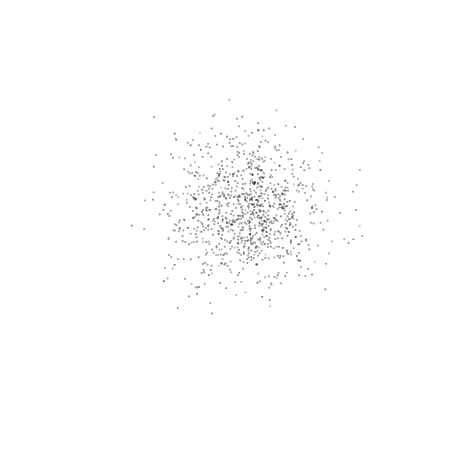

This figure's Python source:
from typing import Union
import random

import numpy as np
import matplotlib.pyplot as plt
from mpl_toolkits.mplot3d import Axes3D
import matplotlib.colors as mcolors

def visualize(points : np.ndarray,
              show_axes : bool = False,
              sample_size : Union[int, None] = 2 * 10**4,
              colors : Union[list, str, None] = None,
              background_color : Union[str, None] = None) -> None:
    num_points = points.shape[0]

    if sample_size is not None and sample_size <= num_points:
        indices = random.sample(range(num_points), sample_size)
        points = points[indices]


    # Separate the points into x, y, and z coordinates
    x = points[:, 0]
    y = points[:, 1]
    z = points[:, 2]

    fig = plt.figure()
    ax = fig.add_subplot(111, projection='3d')

    if background_color is not None:
        fig.patch.set_facecolor(background_color) #type: ignore
        ax.set_facecolor(background_color)

    # Plot the points in black
    if colors is None:
        colors = 'black'
    ax.scatter(x, y, z, c=colors, s=0.1)

    # Set labels (optional)
    ax.set_xlabel('X')
    ax.set_ylabel('Y')
    ax.set_zlabel('Z')

    # Draw lines through the origin
    if show_axes:
        ax.plot(ax.get_xlim(), [0,0], [0,0], color='black', linewidth=3)
        ax.plot([0,0], ax.get_ylim(), [0,0], color='black', linewidth=3)
        ax.plot([0,0], [0,0], ax.get_zlim(), color='black', linewidth=3)

    ax.set_axis_off()
    ax.set_box_aspect((np.ptp(x), np.ptp(y), np.ptp(z)))

    fig.tight_layout()

    plt.show()

if __name__ == '__main__':
    # Define the points
    points = np.random.normal(loc=0., scale=1., size=(1000,3))

    visualize(points)
